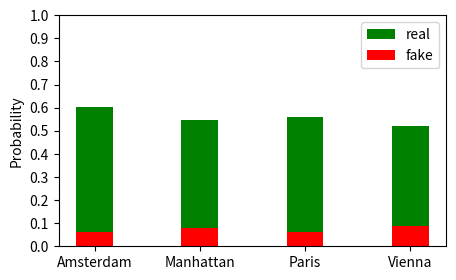
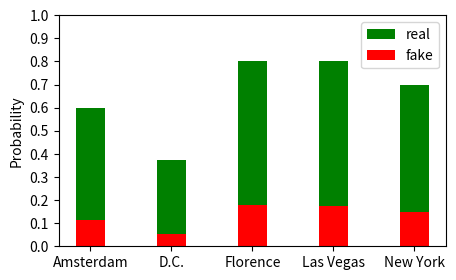

Source code (Python) for these figures, in order:
#!/usr/bin/env python3

import matplotlib.pyplot as plt
import matplotlib
import numpy as np

fake_europe = [0.06026827490318019, 0.08011957230081633, 0.06301058311126612, 0.08695892001037428]
fake_europe_stds = [0.11637461050072387, 0.12426689608377378, 0.1059825495589539, 0.13042403576853834]

real_europe = [0.604732492098643, 0.5450528988902806, 0.5602732886457524, 0.5226749280476942]
real_europe_stds = [0.3255070518478199, 0.3104947989381465, 0.3147982032895511, 0.3110836051728744]

real_all = [0.6004441868097256, 0.3748713832953477, 0.8013372300479804, 0.8033370512762646, 0.6995585179306238]
real_all_stds = [0.3175287082815527, 0.28044010552489607, 0.2510797117891816, 0.25818860668865573, 0.2802453081348096]

fake_all = [0.111933680299515, 0.051533134962373876, 0.17702940586658314, 0.1753962784992703, 0.1490221186235391]
fake_all_stds = [0.16631454558374795, 0.10218487444366127, 0.22607917095896043, 0.23703448226372714, 0.1801273714384119]


# good_color = matplotlib.colors.to_rgb("xkcd:darkgreen")
# bad_color = matplotlib.colors.to_rgb("xkcd:dark red")

good_color = "green"
bad_color = "red"

def plot(means1, means2, stds1, stds2, labels):

		means1 = np.array(means1)
		means2 = np.array(means2)

		n = len(means1)
		ind = np.arange(n)    # the x locations for the groups
		width = 0.35       # the width of the bars: can also be len(x) sequence

		plt.figure(figsize=(5,3))
		p1 = plt.bar(ind, means1, width, color=bad_color)#, yerr=stds1)
		p2 = plt.bar(ind, means2-means1, width, bottom=means1, color=good_color)#, yerr=stds2)

		plt.ylabel('Probability')
		# plt.title('Scores by group and gender')
		plt.xticks(ind, labels)
		plt.yticks(np.arange(0, 1.1, 0.1))
		plt.legend((p2[0], p1[0]), ('real', 'fake'))

		plt.show()

plot(fake_europe, real_europe, fake_europe_stds, real_europe_stds, ["Amsterdam", "Manhattan", "Paris", "Vienna"])
plot(fake_all, real_all, fake_all_stds, real_all_stds, ["Amsterdam", "D.C.", "Florence", "Las Vegas", "New York"])
